Run: headless pygame with SDL's dummy video driver; simulated clock (each Clock.tick advances the game by its frame time, no real sleeping); random seed 0; keys injected as events and as key.get_pressed() state; no mouse input.
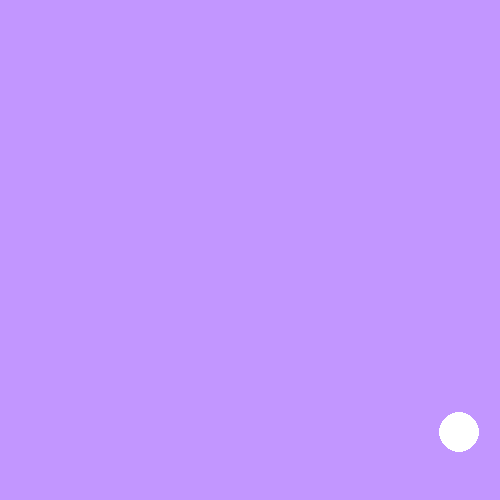
Frame 1 of 4 · flips 1–60 · no input
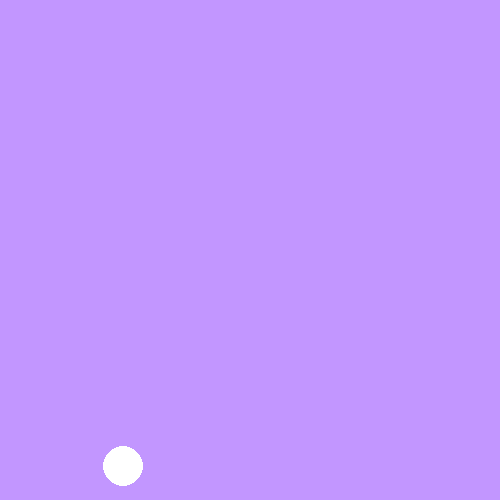
Frame 2 of 4 · flips 61–180 · tapped SPACE, RETURN · held RIGHT (→), D
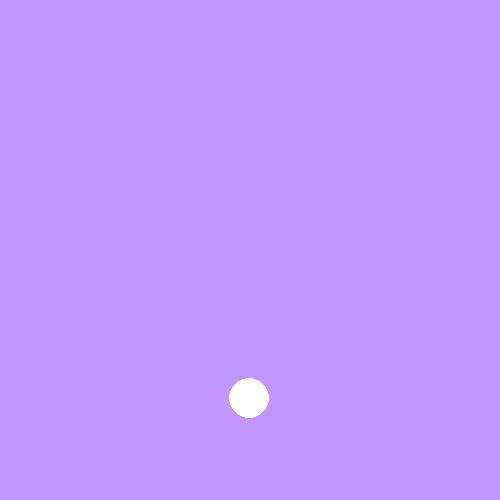
Frame 3 of 4 · flips 181–300 · held DOWN (↓), S
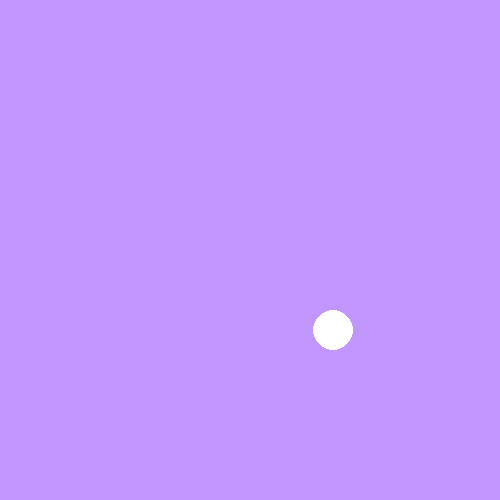
Frame 4 of 4 · flips 301–420 · held LEFT (←), A, UP (↑), W

The pygame program that drew these frames:

import pygame, random


class Ball_Object:
	def __init__(self, x_pos, y_pos, color, radius):
		self.x_pos = x_pos
		self.y_pos = y_pos
		self.center = pygame.math.Vector2(self.x_pos, self.y_pos)
		self.color = color
		self.radius = radius

		self.vel_x = 21
		self.vel_y = 17

	def drawObject(self, surface):
		pygame.draw.circle(surface, self.color, self.center, self.radius)

	def moveObject(self):
		self.center[0] += self.vel_x # x-axis movement
		self.center[1] += self.vel_y # y-axis movement

		self.collision()

	def collision(self):
		boundary_x, boundary_y = (500 - self.radius), (500 - self.radius)
		
		if self.center[0] >= boundary_x or self.center[0] <= 5:
			self.vel_x = -self.vel_x

		if self.center[1] >= boundary_y or self.center[1] <= 5:
			self.vel_y = -self.vel_y

pygame.init()

screen = pygame.display.set_mode((500, 500))
clock = pygame.time.Clock()


# Ball Object
ball = Ball_Object(random.randint(10, 420), random.randint(10, 420), "white", 20)

running = True

while running:
	for event in pygame.event.get():
		if event.type == pygame.QUIT:
			running = False

	screen.fill("#c296ff")

	# MOVEMENT
	ball.moveObject()

	# DRAW
	ball.drawObject(screen)

	pygame.display.flip()

	clock.tick(60)

pygame.quit()
